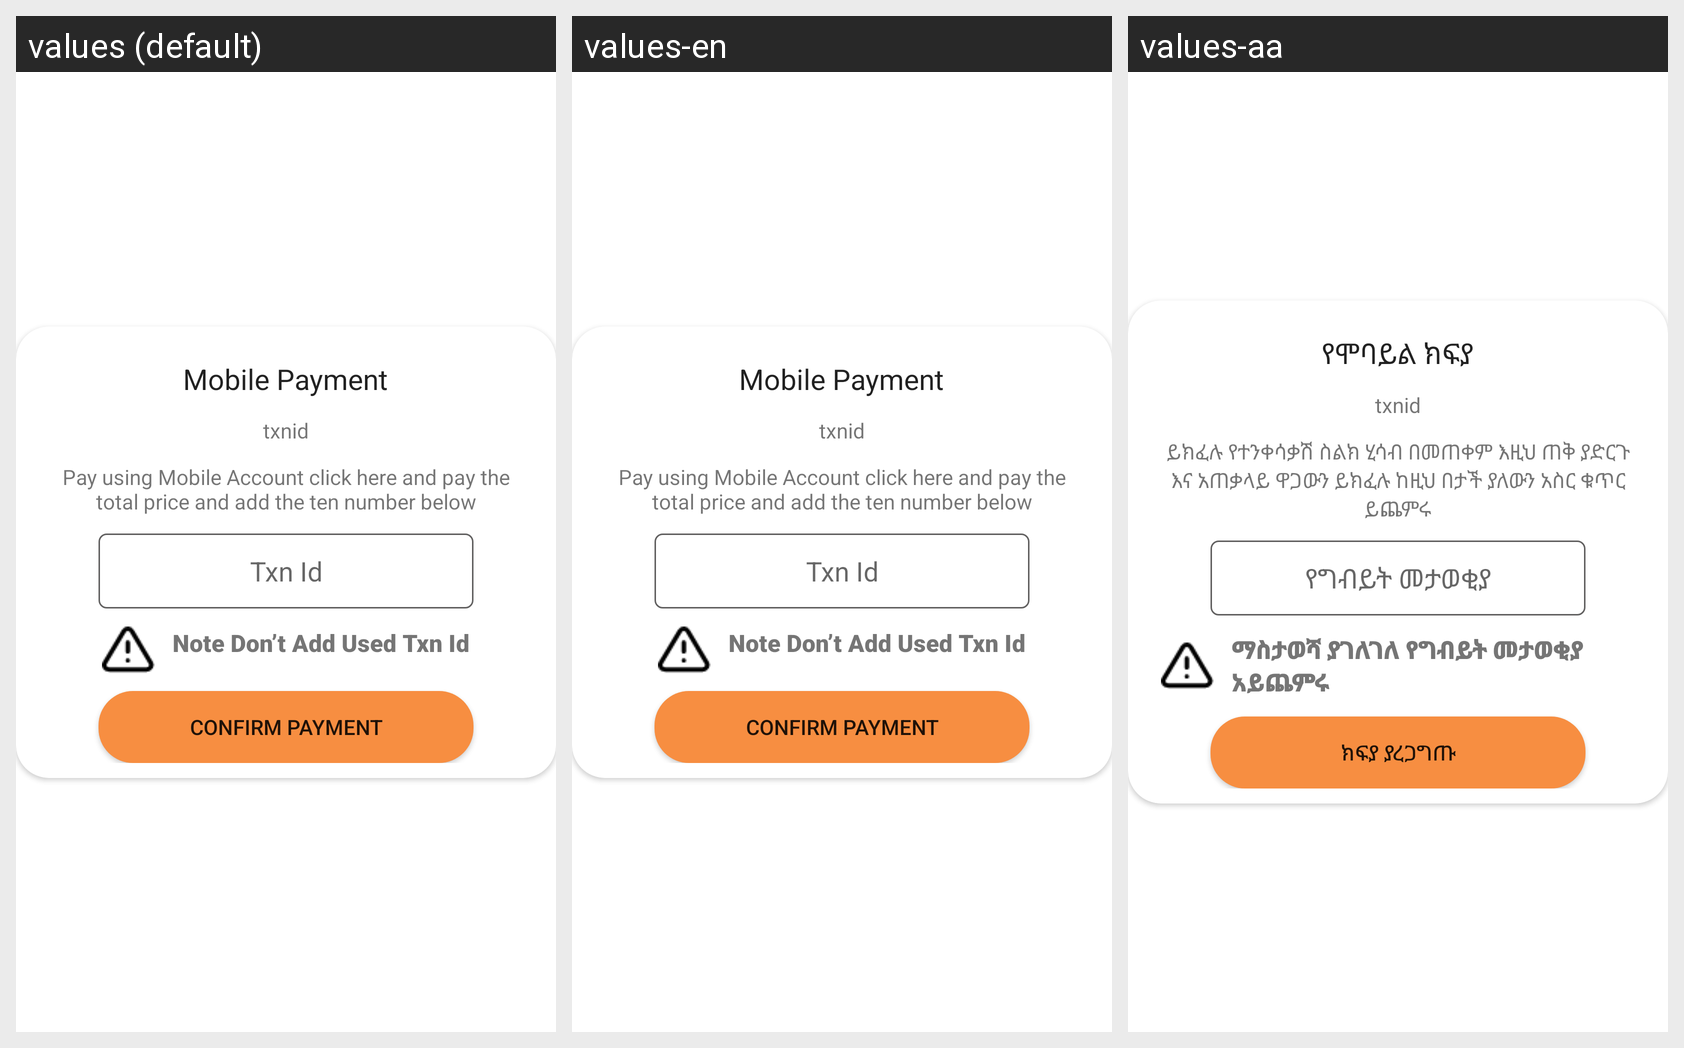

For this localized Android screen grid, give each drawn string resource with its value in every locale shown.
Android screen res/layout/custom_viewfor_mobilepayment.xml rendered under 3 locales, left to right: values (default), values-en, values-aa. Device: Nexus 5 (rendered at 1080×1920; each locale shown at half size, 540×960, under a caption strip naming it); theme Theme.WedetMehed.
Strings drawn on this screen, with the default value and each locale's value (text and hints the layout hard-codes, and strings that could not be matched under every locale, appear in the picture but are not listed):

mobile_payment
  values: Mobile Payment
  values-en: Mobile Payment
  values-aa: የሞባይል ክፍያ

pay_using_mobile_account_click_here_and_pay_the_total_price_and_add_the_ten_number_below
  values: Pay using Mobile Account click here and pay the total price and add the ten number below
  values-en: Pay using Mobile Account click here and pay the total price and add the ten number below
  values-aa: ይክፈሉ የተንቀሳቃሽ ስልክ ሂሳብ በመጠቀም እዚህ ጠቅ ያድርጉ እና አጠቃላይ ዋጋውን ይክፈሉ ከዚህ በታች ያለውን አስር ቁጥር ይጨምሩ

txn_id
  values: Txn Id
  values-en: Txn Id
  values-aa: የግብይት መታወቂያ

note_don_t_add_used_txn_id
  values: Note Don’t Add Used Txn Id
  values-en: Note Don’t Add Used Txn Id
  values-aa: ማስታወሻ ያገለገለ የግብይት መታወቂያ አይጨምሩ

confirm_payment
  values: Confirm Payment
  values-en: Confirm Payment
  values-aa: ክፍያ ያረጋግጡ
